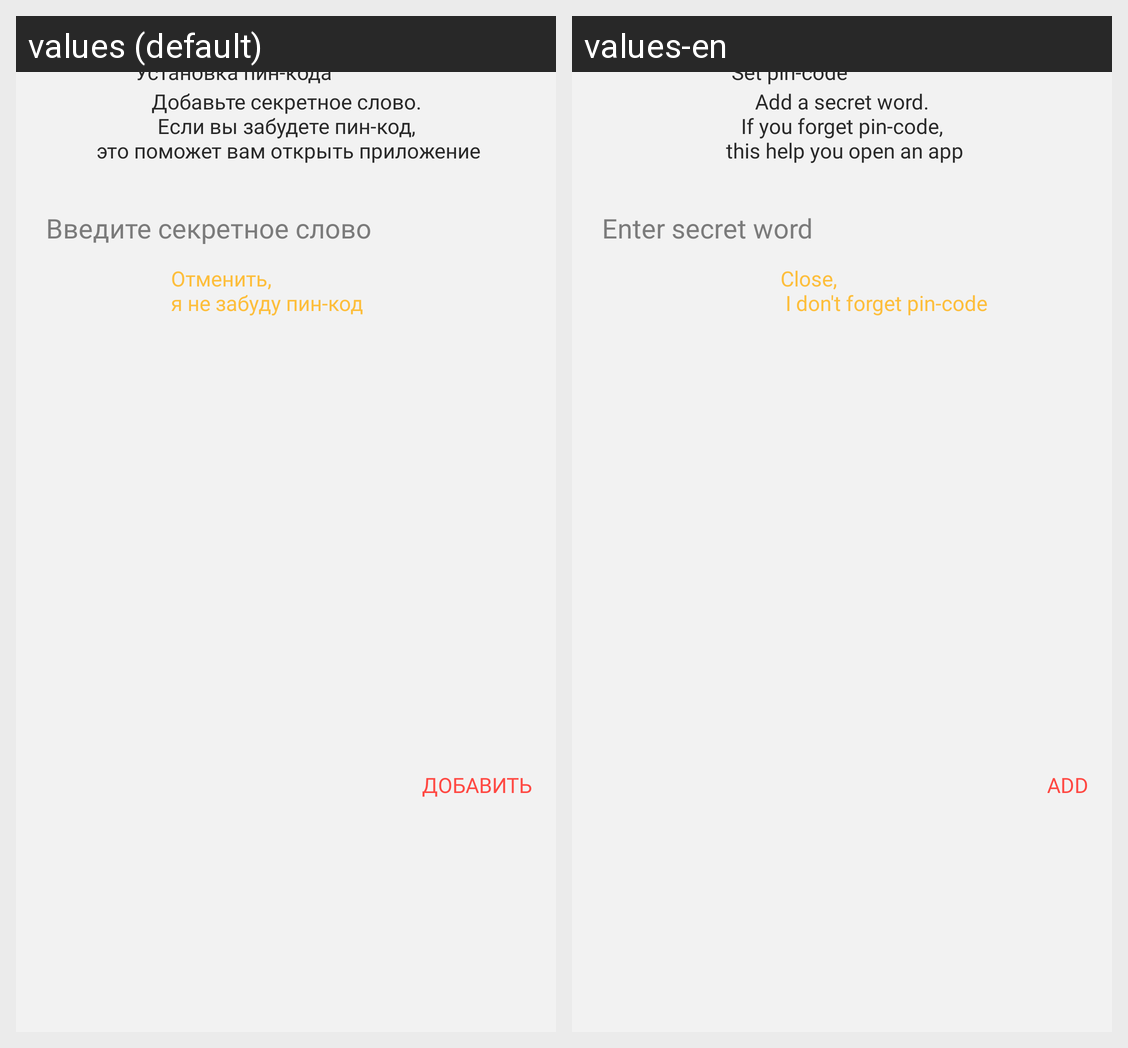

Here is an Android app screen in its default locale and in the app's own translations. Write out the translated-string differences for the strings that appear on this screen.
Android screen res/layout/layout_add_pin_code.xml rendered under 2 locales, left to right: values (default), values-en. Device: Nexus 5 (rendered at 1080×1920; each locale shown at half size, 540×960, under a caption strip naming it); theme AppTheme.
Strings drawn on this screen, with the default value and each locale's value (text and hints the layout hard-codes, and strings that could not be matched under every locale, appear in the picture but are not listed):

set_pin_code_label
  values: Установка пин-кода
  values-en: Set pin-code

label_forget_pass
  values: Добавьте секретное слово.
       Если вы забудете пин-код, 
       это поможет вам открыть приложение
  values-en: Add a secret word.
       If you forget pin-code, 
       this help you open an app

enter_secret_word_label
  values: Введите секретное слово
  values-en: Enter secret word

add_label
  values: Добавить
  values-en: Add

cancel_dont_care
  values: Отменить, 
      я не забуду пин-код
  values-en: Close, 
       I don't forget pin-code
